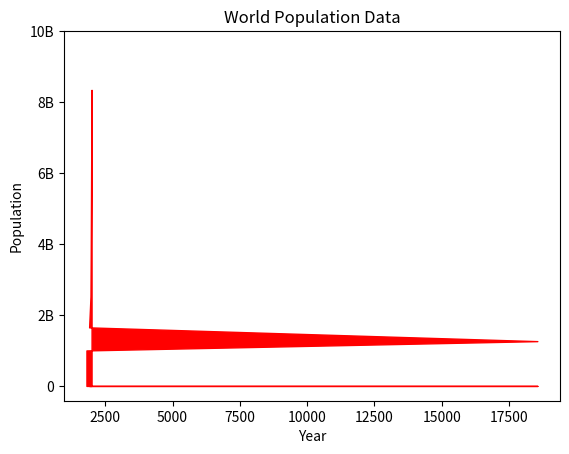

Write Python code to recreate this figure.
import matplotlib.pyplot as plt 

year = [1950, 1960, 1970, 1980, 1990]
population = [2.519, 3.692, 5.263, 6.972, 8.345]

year = [1800, 18550, 1900] + year
population = [1.0, 1.262, 1.650] + population

plt.fill_between(year, population, 0, color = 'red')#chart type that fills the lower part with chosen color
plt.xlabel ('Year')
plt.ylabel ('Population')
plt.title ('World Population Data')
plt.yticks ([0, 2, 4, 6, 8, 10],  #defining the y values on the chart 
												['0', '2B', '4B', '6B', '8B', '10B'])
plt.show()#display the chart